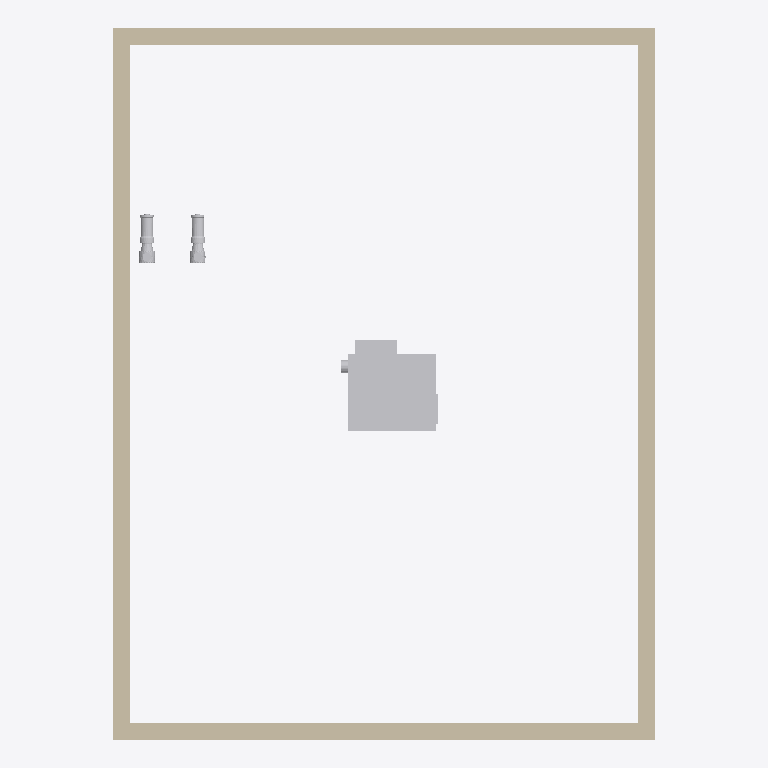
Plan cut of the same IFC building model at storey 'Ground Floor' (level 0.00 m, cut at 1.40 m), seen from above with north up, elements coloured by IFC class: 4 walls (beige), 3 other elements (light grey). Cut surfaces are drawn darker.
Extent 6.4 m × 8.4 m × 6.2 m (x, y, z). Storeys (2): Ground Floor at 0.00 m; Roof at 4.00 m. Elements (7): 4 IfcWallStandardCase, 3 IfcBuildingElementProxy.

HEADER;
FILE_DESCRIPTION(('ViewDefinition [CoordinationView_V2.0]','RevitIdentifiers [ContentGUID: f67eb5e0-e96f-4f55-9997-477074c69940, VersionGUID: ed19d4e0-42fb-458e-a61b-251396734daa, NumberOfSaves: 3]','CoordinateReference [CoordinateBase: Shared Coordinates]'),'2;1');
FILE_NAME('MechanicalRoom_Model.ifc','2026-09-26T12:01:59+08:00',(''),(''),'ODA SDAI 25.12','Autodesk - Revit 26.5.0.55 (ENU) - 26.5.0.55','');
FILE_SCHEMA(('IFC2X3'));
ENDSEC;
DATA;
#18=IFCPROJECT('3sVhNWwMzFLPcNHt2BEMQm',#6,'Project Number',$,$,'Project Name','Project Status',(#13),#11367);
#32=IFCSITE('3sVhNWwMzFLPcNHt2BEMQo',#6,'Default',$,$,#31,$,$,.ELEMENT.,(42,21,31,401672),(-71,-3,-24,-345703),0.0,$,$);
#22=IFCBUILDING('3sVhNWwMzFLPcNHt2BEMQn',#6,'Building Name',$,$,#21,$,'Building Name',.ELEMENT.,$,$,#19);
#25=IFCBUILDINGSTOREY('2JF4e6axWHqu3u0C1FZlmi',#6,'Ground Floor',$,$,#24,$,'Ground Floor',.ELEMENT.,0.0);
#29=IFCBUILDINGSTOREY('1ZGO8hrFCHqw0v0026FpFv',#6,'Roof',$,$,#28,$,'Roof',.ELEMENT.,4000.0000000000005);
#92=IFCWALLSTANDARDCASE('0JmuMww311gfxijwkYZQ13',#6,'Basic Wall:Generic - 200mm:1664158',$,$,#80,#84,'1664158');
#140=IFCWALLSTANDARDCASE('0JmuMww311gfxijwkYZQ1z',#6,'Basic Wall:Generic - 200mm:1664160',$,$,#128,#132,'1664160');
#116=IFCWALLSTANDARDCASE('0JmuMww311gfxijwkYZQ12',#6,'Basic Wall:Generic - 200mm:1664159',$,$,#104,#108,'1664159');
#54=IFCWALLSTANDARDCASE('0JmuMww311gfxijwkYZQ10',#6,'Basic Wall:Generic - 200mm:1664157',$,$,#35,#40,'1664157');
#11271=IFCBUILDINGELEMENTPROXY('0JmuMww311gfxijwkYZQwg',#6,'M_VAV Unit - Parallel Fan Powered:Size 2 - 150mm Inlet:1665655',$,$,#11270,#11267,'1665655',$);
#11007=IFCBUILDINGELEMENTPROXY('0JmuMww311gfxijwkYZQoL',#6,'M_Inline Pump - Circulator:3.9 LPS - 0.8 Meter Head:1665096',$,$,#11006,#11003,'1665096',$);
#11019=IFCBUILDINGELEMENTPROXY('0JmuMww311gfxijwkYZQmf',#6,'M_Inline Pump - Circulator:3.9 LPS - 0.8 Meter Head:1665268',$,$,#11018,#11015,'1665268',$);
ENDSEC;
